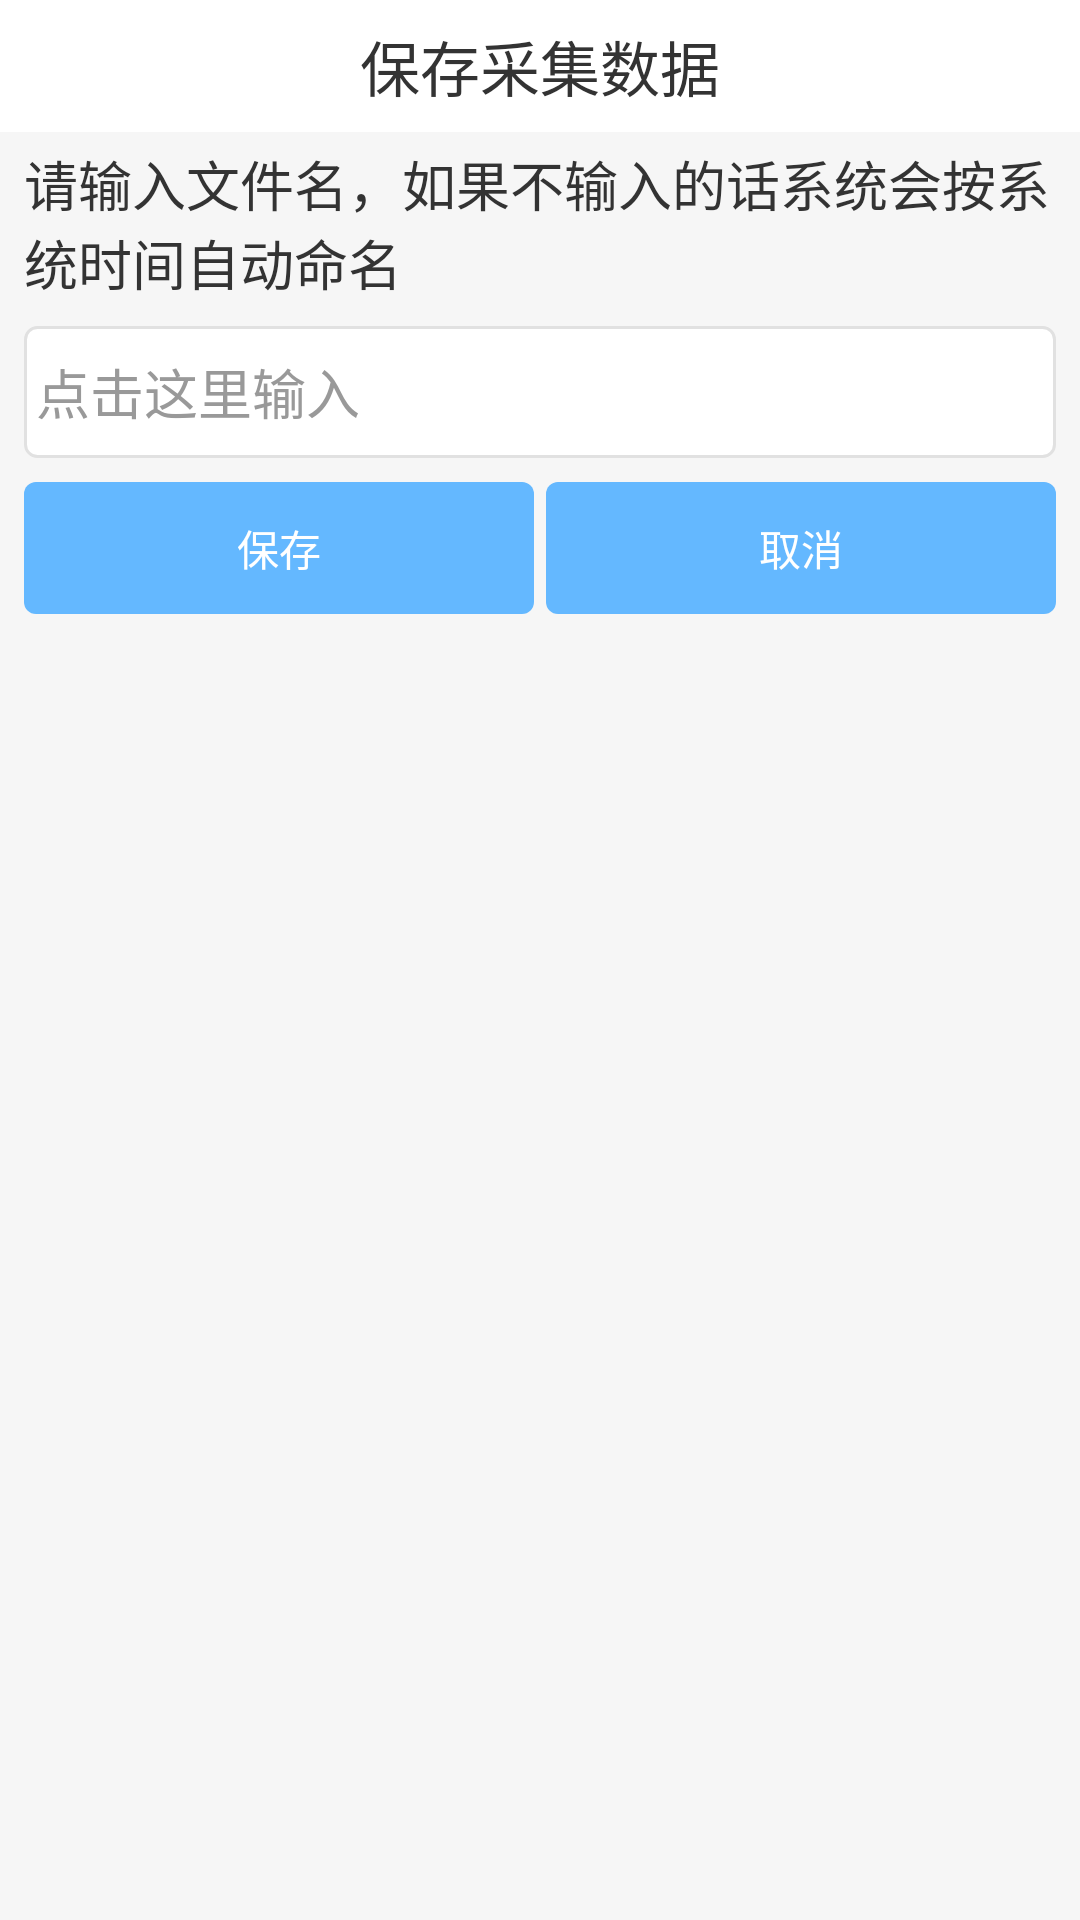

Produce the Android XML layout that renders to this screen, including the resource entries it uses.
<!-- AndroidManifest.xml: application theme AppTheme -->
<!-- res/layout/save_data_layout.xml -->
<?xml version="1.0" encoding="utf-8" ?>
<LinearLayout xmlns:android="http://schemas.android.com/apk/res/android"
    android:layout_width="match_parent"
    android:layout_height="match_parent"
    android:orientation="vertical"
    android:paddingBottom="8dip"
    android:background="@color/windown_background"
     >
    <TextView android:layout_width="match_parent"
        android:layout_height="@dimen/line_height"
        android:text="@string/save_data_title"
        android:textSize="20sp"
        android:gravity="center"
        android:background="@color/white" />
    
    <TextView android:layout_width="wrap_content"
        android:layout_height="wrap_content"
        android:layout_marginTop="4dip"
        android:layout_marginLeft="8dip"
        android:layout_marginRight="8dip"
        android:text="@string/save_data_prompt"
        android:textSize="18sp"/>
    
    <EditText android:id="@+id/file_name_edit"
        android:layout_width="match_parent"
        android:layout_height="@dimen/line_height"
        android:layout_marginTop="8dip"
        android:layout_marginLeft="8dip"
        android:layout_marginRight="8dip"
        android:paddingLeft="4dip"
        android:background="@drawable/rectangle_background_white"
        android:hint="@string/file_name_hint"
        android:textColorHint="@color/text_color_grey" />
    
    <LinearLayout android:layout_width="match_parent"
        android:layout_height="wrap_content"
        android:minHeight="@dimen/line_height"
        android:layout_marginLeft="8dip"
        android:layout_marginRight="8dip"
        android:layout_marginTop="8dip" >
        
        <Button android:id="@+id/save"
            android:layout_width="0dip"
            android:layout_height="@dimen/line_height"
            android:layout_weight="1"
            android:text="@string/save"
            style="@style/button_blue_style"/>
        
        <Button android:id="@+id/cancel"
            android:layout_width="0dip"
            android:layout_height="@dimen/line_height"
            android:layout_weight="1"
            android:layout_marginLeft="4dip"
            android:text="@string/cancel"
            style="@style/button_blue_style"/>
    </LinearLayout>
</LinearLayout>
<!-- resources referenced by this layout -->
<resources>
  <color name="text_color_grey">#FF999999</color>
  <color name="white">#FFFFFFFF</color>
  <color name="windown_background">#FFF6F6F6</color>
  <dimen name="line_height">44dip</dimen>
  <!-- drawable rectangle_background_white (drawable) -->
  <?xml version="1.0" encoding="utf-8" ?>
  <shape xmlns:android="http://schemas.android.com/apk/res/android"
      android:shape="rectangle" >
      <solid android:color="#FFFFFFFF" />
      <corners android:radius="4dip"/>
      <stroke android:width="1dip" android:color="#FFE1E1E1"></stroke>
  </shape>
  <string name="cancel">取消</string>
  <string name="file_name_hint">点击这里输入</string>
  <string name="save">保存</string>
  <string name="save_data_prompt">请输入文件名，如果不输入的话系统会按系统时间自动命名</string>
  <string name="save_data_title">保存采集数据</string>
  <style name="button_blue_style" parent="button_base_style">
          <item name="android:textColor">@android:color/white</item>
          <item name="android:background">@drawable/rectangle_background_blue</item>
          <item name="android:paddingLeft">6dp</item>
          <item name="android:paddingRight">6dp</item>
      </style>
  <style name="AppTheme" parent="AppBaseTheme">
          
          <item name="android:windowBackground">@color/windown_background</item>
          <item name="android:textColor">@color/text_color_black</item>
          <item name="switchStyle">@style/Widget.Holo.CompoundButton.Switch</item>
      </style>
  <style name="button_base_style" parent="@android:style/Widget.Button" />
  <!-- drawable rectangle_background_blue (drawable) -->
  <?xml version="1.0" encoding="utf-8" ?>
  <shape xmlns:android="http://schemas.android.com/apk/res/android"
      android:shape="rectangle" >
      <solid android:color="#FF64B8FF" />
      <corners android:radius="4dip"/>
  </shape>
  <style name="AppBaseTheme" parent="android:Theme.NoTitleBar">
          
      </style>
  <color name="text_color_black">#FF333333</color>
</resources>
